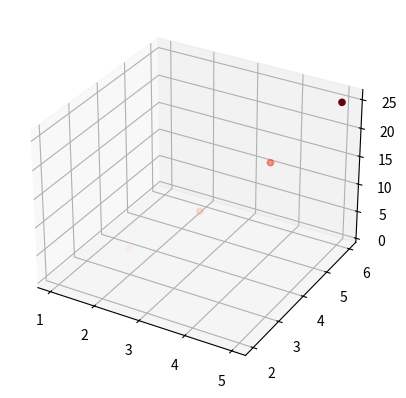

Write Python code to recreate this figure.
import matplotlib.pyplot as plt

# Generate some 3D data
x = [1, 2, 3, 4, 5]
y = [2, 3, 4, 5, 6]
z = [1, 4, 9, 16, 25]

# Create a figure and a 3D scatter plot
fig = plt.figure()
ax = plt.axes(projection='3d')
ax.scatter(x, y, z, c=z, cmap='Reds')

plt.show()
